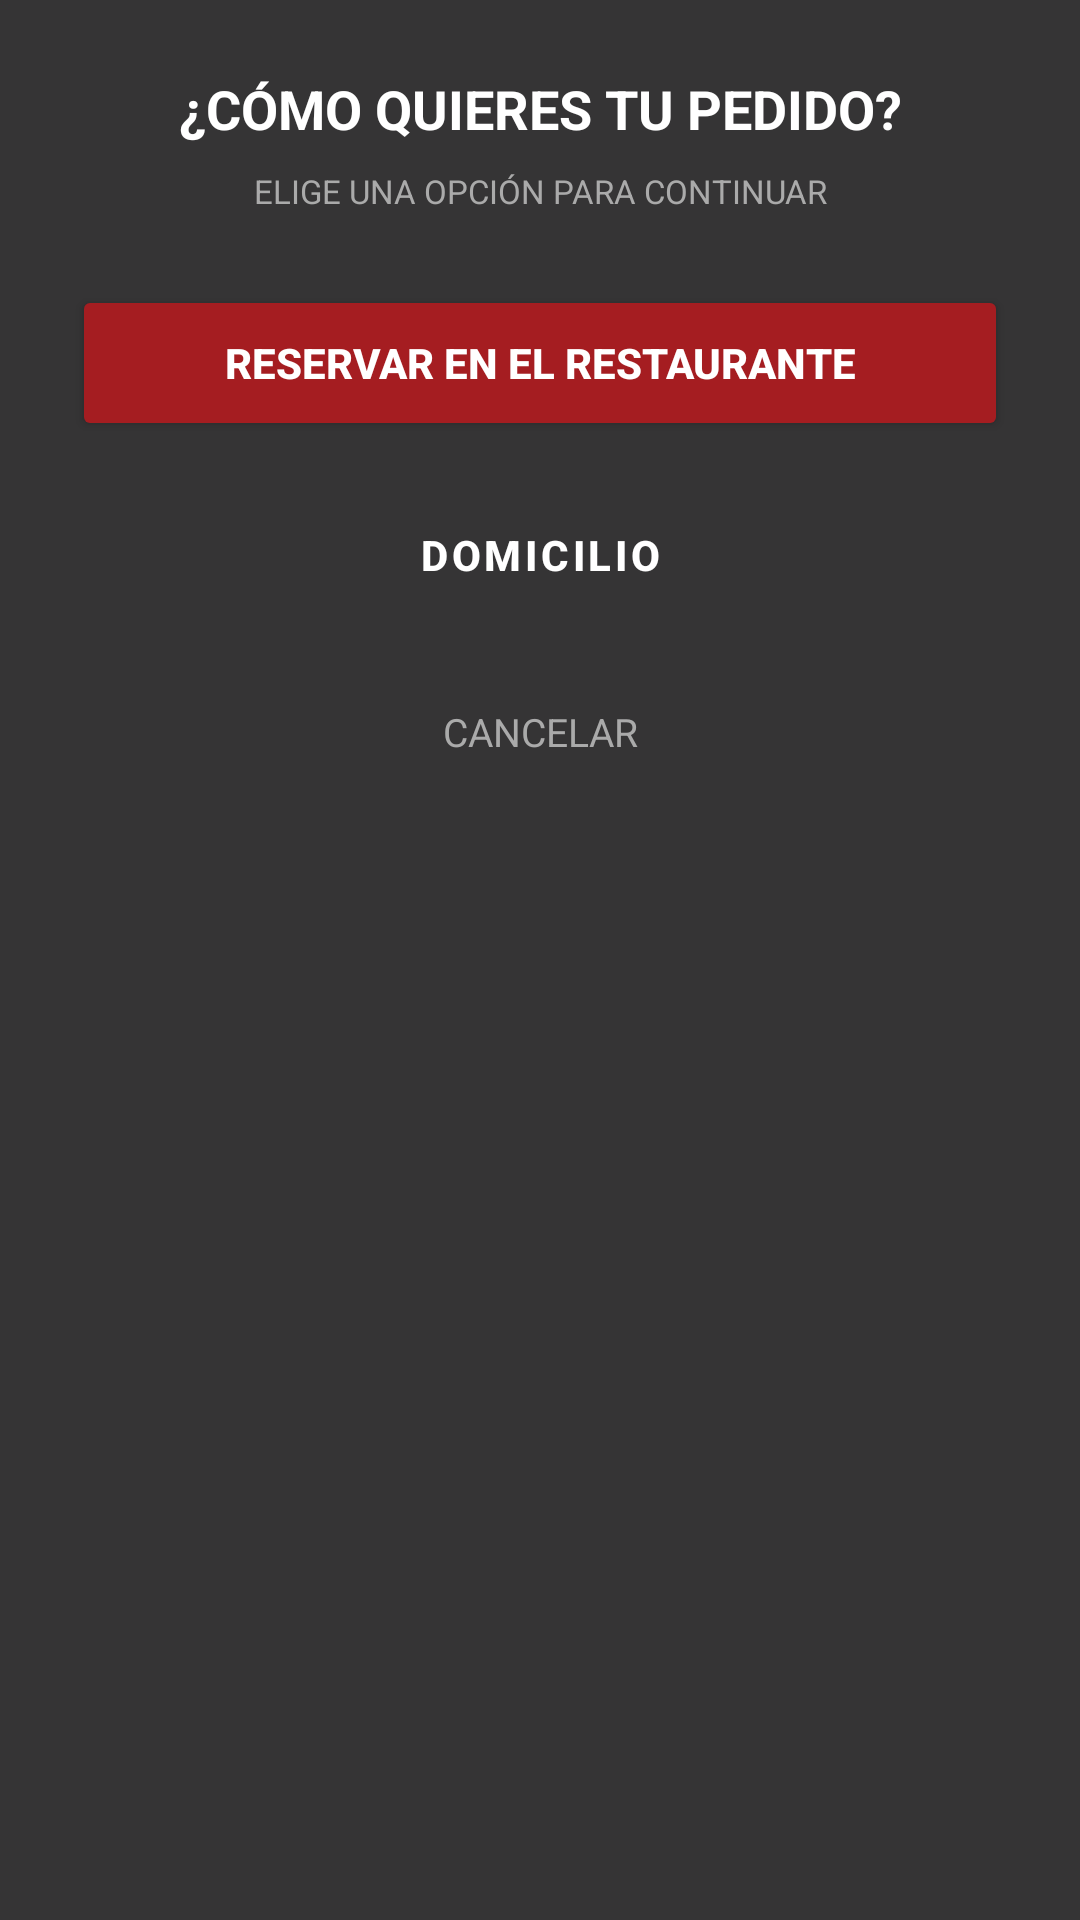

This screen was rendered from an Android layout file. Write that file and the resources it references.
<!-- AndroidManifest.xml: application theme Theme.AppReserva -->
<!-- res/layout/dialog_tipo_pedido.xml -->
<?xml version="1.0" encoding="utf-8"?>

<LinearLayout xmlns:android="http://schemas.android.com/apk/res/android"
    xmlns:app="http://schemas.android.com/apk/res-auto"
    android:layout_width="match_parent"
    android:layout_height="wrap_content"
    android:orientation="vertical"
    android:background="#E01A1A1A"
    android:padding="24dp">

    
    <TextView
        android:layout_width="match_parent"
        android:layout_height="wrap_content"
        android:text="¿CÓMO QUIERES TU PEDIDO?"
        android:textColor="#FFFFFF"
        android:textSize="18sp"
        android:textStyle="bold"
        android:gravity="center"
        android:layout_marginBottom="8dp" />

    
    <TextView
        android:layout_width="match_parent"
        android:layout_height="wrap_content"
        android:text="ELIGE UNA OPCIÓN PARA CONTINUAR"
        android:textColor="#AAAAAA"
        android:textSize="11sp"
        android:gravity="center"
        android:layout_marginBottom="24dp" />

    
    <Button
        android:id="@+id/btnReservarRestaurante"
        android:layout_width="match_parent"
        android:layout_height="52dp"
        android:backgroundTint="#A51D21"
        android:text="RESERVAR EN EL RESTAURANTE"
        android:textColor="#FFFFFF"
        android:textSize="14sp"
        android:textStyle="bold"
        android:layout_marginBottom="12dp"
        app:cornerRadius="8dp" />

    
    <Button
        android:id="@+id/btnDomicilio"
        android:layout_width="match_parent"
        android:layout_height="52dp"
        style="@style/Widget.MaterialComponents.Button.OutlinedButton"
        app:strokeColor="#A51D21"
        app:strokeWidth="1.5dp"
        android:backgroundTint="#00000000"
        android:text="DOMICILIO"
        android:textColor="#FFFFFF"
        android:textSize="14sp"
        android:textStyle="bold"
        android:layout_marginBottom="16dp"
        app:cornerRadius="8dp" />

    
    <TextView
        android:id="@+id/btnCancelar"
        android:layout_width="match_parent"
        android:layout_height="wrap_content"
        android:text="CANCELAR"
        android:textColor="#AAAAAA"
        android:textSize="13sp"
        android:gravity="center"
        android:padding="8dp" />

</LinearLayout>
<!-- resources referenced by this layout -->
<resources>
  <style name="Theme.AppReserva" parent="Base.Theme.AppReserva" />
  <style name="Base.Theme.AppReserva" parent="Theme.Material3.DayNight.NoActionBar">
          
          
      </style>
</resources>
